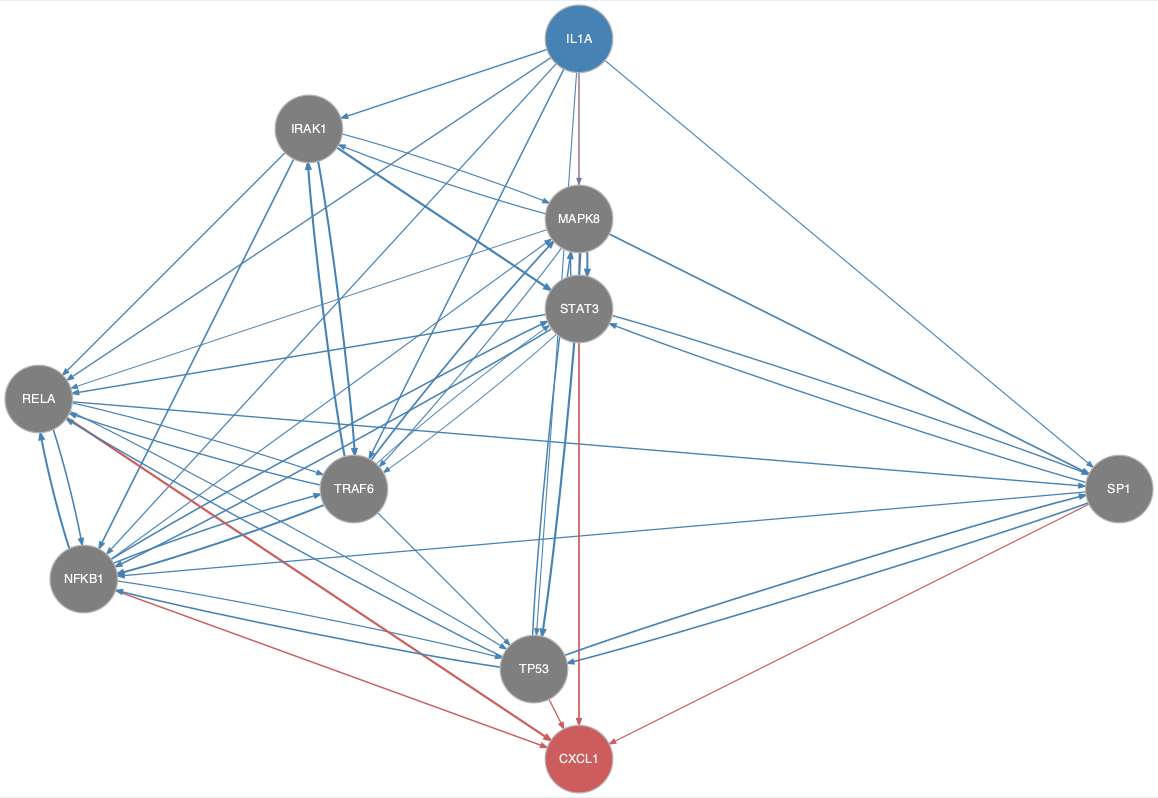

Source data for this figure (header and first rows):
from	to
IL1A	IRAK1
IL1A	MAPK8
IL1A	NFKB1
IL1A	RELA
IL1A	SP1
IL1A	TP53
IL1A	TRAF6
IRAK1	MAPK8
IRAK1	NFKB1
IRAK1	RELA
IRAK1	STAT3
IRAK1	TRAF6
MAPK8	IRAK1
MAPK8	RELA
MAPK8	SP1
MAPK8	STAT3
MAPK8	TP53
MAPK8	TRAF6
NFKB1	MAPK8
NFKB1	RELA
NFKB1	STAT3
NFKB1	TP53
NFKB1	TRAF6
RELA	NFKB1
RELA	SP1
RELA	TP53
RELA	TRAF6
SP1	NFKB1
SP1	STAT3
SP1	TP53
STAT3	MAPK8
STAT3	NFKB1
STAT3	RELA
STAT3	SP1
STAT3	TRAF6
TP53	MAPK8
TP53	NFKB1
TP53	RELA
TP53	SP1
TRAF6	IRAK1
TRAF6	MAPK8
TRAF6	NFKB1
TRAF6	RELA
TRAF6	STAT3
TRAF6	TP53
IL1A	CXCL1
NFKB1	CXCL1
RELA	CXCL1
SP1	CXCL1
STAT3	CXCL1
TP53	CXCL1
